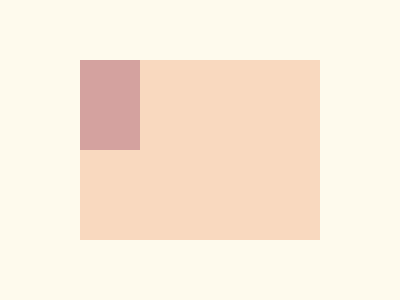

Here is a drawing made with CSS. Write the source that renders it.

<html><head>
<meta http-equiv="content-type" content="text/html; charset=UTF-8"><style>body{overflow:hidden}</style></head><body><div class="main-square">
  <div class="top-square"></div>
  <div class="bottom-square"></div>
</div>

<style>
  body {
    box-sizing: border-box;
    margin: 0;
    padding: 0;
    height: 100%;
    background-color: #FEFAED;
    display: flex;
    justify-content: center;
    align-items: center;
  }
  
  .main-square {
    width: 240px;
    height: 180px;
    background: #F9D9BF;
    position: relative;

  .top-square {
    position: absolute;
    height: 90px;
    width: 60px;
    background-color: #D4A29F;
    top: 0;

  .bottom-square {
    position: absolute;
    height: 90px;
    width: 60px;
    background-color: #D4A29F;
    bottom: 0;
    right:0;
  }
</style>
</body></html>